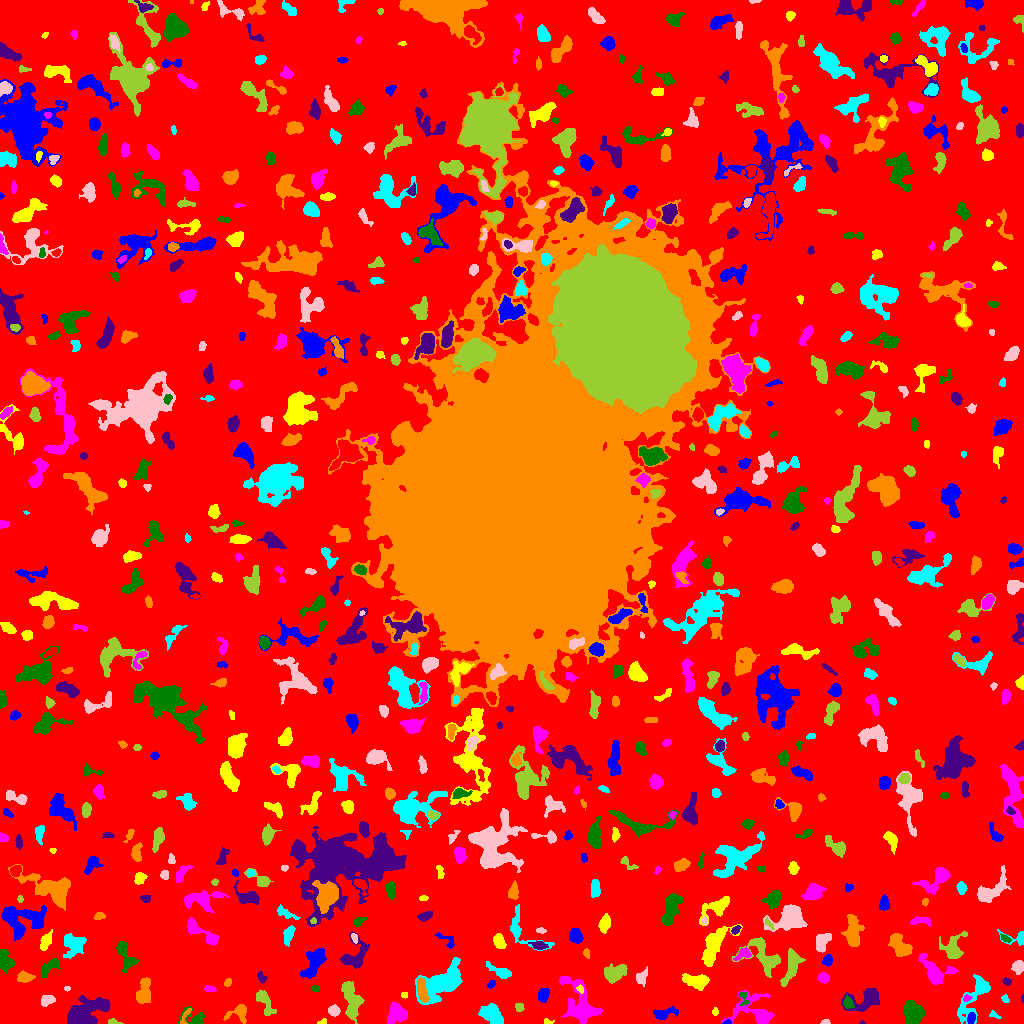

Values plotted in this chart, from the file beside it:
ID, X, Y, A, B, theta, total_flux, mu_max, mu_median, mu_mean, R_fwhm, R_e, R10, R90, x_start, x_end, y_start, y_end, area, greylevel
0, 508.4, 503.3, 308, 304.4, 0.4346, 1522024, 12.0, 2.0, 1.981, 96.28, 224.1, 86.54, 365.5, 0, 1023, 0, 1023, 768261, 1.981
1, 727.1, 1.047, 1.898, 0.996, 0.04742, 86.0, 6.0, 2.0, 2.389, 2.257, 1.693, 0.5642, 2.646, 722, 731, 0, 4, 36, 10.39
2, 323.1, 1.291, 1.698, 1.192, 0.2445, 103.0, 8.0, 2.0, 2.395, 2.034, 1.596, 0.5642, 2.646, 317, 326, 0, 5, 43, 8.395
3, 396.2, 9.855, 5.175, 4.708, 0.7708, 945.0, 6.0, 3.0, 2.899, 7.939, 5.863, 2.394, 8.777, 387, 407, 0, 21, 326, 7.899
4, 194.8, 5.415, 6.319, 3.872, -0.2567, 504.0, 7.0, 2.0, 2.483, 3.868, 3.949, 1.493, 6.77, 178, 205, 0, 17, 203, 7.483
5, 862, 0.72, 1.213, 0.7943, 0.1134, 50.0, 7.0, 2.0, 2.632, 1.382, 1.128, 0.0, 1.784, 859, 865, 0, 3, 19, 8.632
6, 239.1, 10.89, 5.408, 3.974, 0.2991, 665.0, 9.0, 2.5, 3.023, 4.029, 4.184, 1.596, 6.979, 223, 246, 0, 19, 220, 8.023
7, 492.7, 8.15, 6.508, 3.626, -0.7194, 1705, 13.0, 5.0, 4.71, 5.441, 5.642, 2.111, 8.849, 478, 503, 0, 20, 362, 9.71
8, 825.2, 1.168, 1.852, 1.104, 0.08356, 95.0, 6.0, 2.0, 2.209, 2.326, 1.693, 0.5642, 2.764, 820, 830, 0, 4, 43, 8.209
9, 113.5, 1.296, 3.076, 1.211, -0.09205, 98.0, 4.0, 2.0, 1.661, 3.29, 2.257, 0.7979, 3.523, 108, 123, 0, 5, 59, 7.661
10, 885.5, 5.484, 3.472, 2.103, -1.225, 622.0, 11.0, 4.0, 4.411, 4.107, 3.385, 1.262, 5.352, 880, 892, 0, 15, 141, 11.41
11, 970.8, 4.767, 2.823, 1.866, 1.254, 330.0, 7.0, 4.0, 3.708, 3.785, 2.932, 1.128, 4.583, 967, 975, 0, 11, 89, 13.71
12, 547.4, 1.4, 2.391, 1.236, -0.05547, 100.0, 5.0, 2.0, 2.174, 2.459, 1.954, 0.5642, 3.141, 544, 554, 0, 5, 46, 8.174
13, 755.5, 11.98, 11.95, 8.153, -0.293, 2446, 12.0, 3.0, 4.111, 6.676, 7.114, 2.646, 12.07, 721, 774, 0, 34, 595, 8.111
14, 912.9, 9.541, 5.067, 4.066, -1.171, 4389, 28.0, 10.0, 11.2, 6.604, 5.642, 2.257, 9.097, 903, 924, 0, 23, 392, 17.2
15, 82.74, 10.45, 10.46, 4.729, 0.4725, 6325, 31.0, 6.0, 8.016, 6.482, 6.864, 2.585, 12.59, 67, 110, 0, 28, 789, 13.02
16, 184.9, 6.199, 5.695, 1.57, 1.113, 136.0, 4.0, 1.0, 1.6, 3.385, 2.821, 0.9772, 4.687, 180, 191, 0, 15, 85, 8.6
17, 993.9, 8.556, 3.032, 1.445, -0.4099, 99.0, 4.0, 1.0, 1.65, 2.985, 2.326, 0.7979, 3.827, 989, 1001, 5, 13, 60, 6.65
18, 333.7, 12.8, 2.546, 2.428, -0.443, 538.0, 10.0, 4.5, 4.638, 4.297, 3.192, 1.262, 4.983, 328, 340, 7, 19, 116, 10.64
19, 519.1, 16.17, 2.174, 1.981, -0.3654, 175.0, 5.0, 2.0, 2.397, 3.192, 2.706, 0.9772, 4.146, 515, 524, 12, 20, 73, 7.397
20, 159.8, 4.196, 5.133, 3.094, -0.5147, 540.0, 8.0, 3.0, 3.034, 4.853, 4.297, 1.493, 6.433, 152, 172, 0, 14, 178, 9.034
21, 664, 10.01, 6.419, 2.419, 0.1801, 580.0, 5.0, 3.0, 2.843, 5.836, 4.406, 1.871, 6.956, 653, 678, 4, 17, 204, 7.843
22, 714.9, 11.5, 1.663, 1.347, -0.0, 70.0, 4.0, 1.0, 1.458, 2.523, 1.784, 0.5642, 2.985, 712, 718, 8, 16, 48, 7.458
23, 582, 18.65, 12.16, 6.012, -1.107, 3101, 17.0, 3.0, 3.824, 5.352, 7.225, 2.523, 13.13, 559, 602, 0, 47, 811, 8.824
24, 847.9, 20.58, 2.956, 2.179, -1.252, 410.0, 8.0, 4.0, 3.832, 4.184, 3.192, 1.262, 5.015, 843, 854, 15, 28, 107, 11.83
25, 866.3, 24.48, 9.413, 4.898, 0.3383, 1575, 9.0, 3.0, 3.454, 6.283, 6.103, 2.459, 10.17, 841, 879, 12, 35, 456, 8.454
26, 421.3, 33.56, 6.154, 2.22, -1.377, 816.0, 10.0, 3.0, 3.659, 4.983, 4.37, 1.596, 7.047, 417, 429, 21, 46, 223, 13.66
27, 1005, 24.61, 1.738, 1.446, -0.9327, 88.0, 4.0, 1.0, 1.571, 2.932, 2.034, 0.7979, 3.141, 1001, 1009, 21, 29, 56, 9.571
28, 46.23, 22.7, 3.441, 2.404, 0.3838, 444.0, 7.0, 3.0, 3.241, 4.184, 3.432, 1.382, 5.557, 41, 55, 17, 28, 137, 8.241
29, 351.6, 21.82, 8.925, 3.559, -1.39, 2016, 11.0, 4.0, 4.081, 7.291, 6.457, 2.585, 10.26, 341, 364, 0, 42, 494, 9.081
30, 464.8, 17.6, 3.253, 2.331, 0.7999, 478.0, 7.0, 4.0, 3.649, 4.72, 3.568, 1.382, 5.441, 458, 471, 12, 24, 131, 8.649
31, 543.3, 28.3, 3.203, 2.078, 1.392, 347.0, 6.0, 2.0, 2.377, 4.687, 3.338, 1.382, 5.109, 538, 549, 21, 35, 146, 8.377
32, 404.3, 28.56, 1.743, 1.472, -0.03097, 78.0, 3.0, 2.0, 1.902, 2.985, 2.034, 0.7979, 3.141, 401, 407, 25, 31, 41, 7.902
33, 966.6, 25.38, 1.876, 1.538, 0.4534, 108.0, 5.0, 2.0, 2.118, 2.326, 2.034, 0.7979, 3.385, 963, 972, 22, 29, 51, 13.12
34, 742.9, 26.46, 4.292, 2.087, -1.229, 109.0, 4.0, 1.0, 1.267, 2.932, 2.523, 0.7979, 4.297, 739, 749, 18, 31, 86, 9.267
35, 1023, 24.82, 1.823, 0.6056, 1.569, 34.0, 4.0, 1.0, 1.417, 1.693, 1.128, 0.0, 2.111, 1021, 1023, 21, 30, 24, 7.417
36, 143.7, 31.27, 6.511, 3.241, 1.374, 1469, 12.0, 4.0, 4.785, 5.698, 5.262, 2.034, 8.575, 136, 150, 20, 46, 307, 8.785
37, 974, 27.08, 14.23, 4.65, 1.014, 2409, 11.0, 4.0, 4.404, 6.652, 7.269, 2.706, 11.55, 957, 990, 0, 49, 547, 9.404
38, 67.01, 35.05, 1.681, 1.149, -0.009478, 74.0, 5.0, 2.0, 2.312, 2.034, 1.784, 0.5642, 2.706, 64, 70, 32, 37, 32, 7.312
39, 264.1, 22.04, 7.614, 2.92, -1.089, 616.0, 7.0, 2.0, 2.397, 4.107, 4.853, 1.784, 7.695, 256, 276, 8, 33, 257, 7.397
40, 653.4, 37.15, 4.07, 1.644, -1.501, 273.0, 6.0, 2.0, 2.505, 3.949, 3.192, 1.262, 4.983, 650, 659, 29, 47, 109, 8.505
41, 491.2, 39.5, 2.094, 1.258, 0.4362, 48.0, 2.0, 1.0, 0.8, 3.432, 1.954, 0.7979, 3.192, 487, 495, 35, 43, 60, 6.8
42, 580.5, 34.11, 2.049, 1.488, -1.13, 185.0, 7.0, 4.0, 3.7, 2.932, 2.111, 0.7979, 3.385, 576, 583, 30, 39, 50, 14.7
43, 209.6, 34.51, 3.008, 1.537, -0.1101, 166.0, 4.0, 2.0, 2.371, 4.222, 2.764, 1.128, 4.107, 204, 216, 32, 38, 70, 7.371
44, 315.3, 34.72, 1.997, 1.5, -0.1662, 85.0, 3.0, 2.0, 1.667, 3.09, 2.257, 0.7979, 3.432, 311, 319, 32, 38, 51, 7.667
45, 1007, 42.18, 2.194, 1.453, -0.2227, 87.0, 3.0, 1.0, 1.403, 2.985, 2.326, 0.7979, 3.613, 1002, 1011, 38, 46, 62, 9.403
46, 227.9, 41.03, 2.064, 1.495, 1.069, 209.0, 8.0, 3.0, 3.667, 2.932, 2.185, 0.7979, 3.613, 224, 231, 37, 45, 57, 8.667
47, 442.8, 41.01, 12.74, 6.396, 0.5795, 4897, 15.0, 5.0, 5.215, 7.653, 9.407, 3.432, 15.1, 415, 462, 19, 66, 939, 9.215
48, 641.2, 46.15, 3.671, 2.514, 1.049, 351.0, 7.0, 2.0, 2.455, 3.141, 3.523, 1.262, 5.726, 636, 647, 37, 57, 143, 7.455
49, 792, 58.31, 8.19, 3.198, 1.271, 1315, 10.0, 3.0, 3.47, 5.971, 5.585, 2.111, 9.288, 780, 805, 37, 75, 379, 8.47
50, 988.5, 62.8, 17.27, 7.48, -0.7316, 3075, 10.0, 3.0, 3.723, 8.593, 8.938, 3.241, 14.41, 970, 1023, 20, 86, 826, 7.723
51, 314.1, 60.37, 7.565, 3.6, 1.1, 1501, 11.0, 3.0, 3.451, 5.046, 5.781, 2.185, 9.853, 300, 326, 45, 75, 435, 9.451
52, 696.9, 42.57, 6.444, 3.149, -0.1479, 1168, 9.0, 4.0, 3.732, 5.781, 5.382, 2.111, 8.519, 682, 709, 33, 50, 313, 8.732
53, 823.2, 45.55, 2.534, 2.166, -0.5276, 456.0, 10.0, 4.0, 4.222, 3.785, 2.985, 1.128, 4.754, 818, 829, 40, 51, 108, 10.22
54, 48.94, 55.57, 6.582, 2.628, 0.7488, 557.0, 6.0, 3.0, 2.64, 5.809, 4.478, 1.784, 6.979, 40, 60, 46, 65, 211, 7.64
55, 260.9, 46.52, 2.691, 1.736, -1.125, 272.0, 9.0, 3.0, 3.277, 2.821, 2.585, 0.9772, 4.26, 257, 267, 40, 52, 83, 8.277
56, 24.76, 46.13, 3.876, 2.345, -0.02934, 540.0, 8.0, 3.0, 3.484, 4.787, 3.785, 1.493, 5.944, 17, 35, 41, 53, 155, 8.484
57, 502.2, 50.9, 5.762, 2.261, -0.4202, 605.0, 10.0, 2.0, 2.951, 3.827, 3.7, 1.382, 6.628, 486, 511, 45, 62, 205, 7.951
58, 1018, 56.65, 3.233, 2.503, 1.49, 636.0, 10.0, 4.0, 4.479, 4.514, 3.613, 1.382, 5.698, 1011, 1023, 49, 63, 142, 11.48
59, 615, 49.93, 5.849, 3.661, 0.4633, 1656, 11.0, 5.0, 5.064, 6.555, 5.614, 2.185, 8.885, 604, 627, 40, 60, 327, 9.064
... 689 more rows
